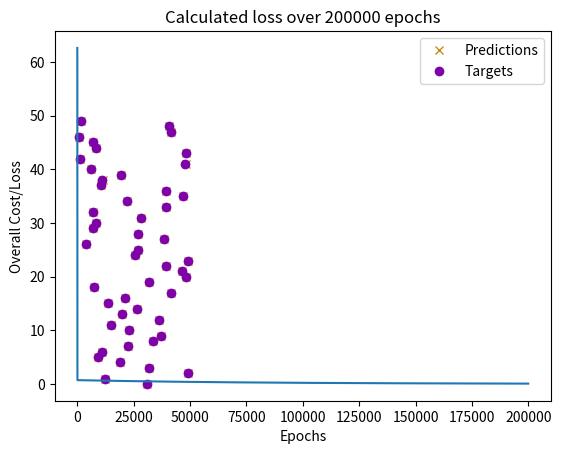

Recreate this plot in Python.
import random
import numpy as np
import matplotlib.pyplot as plt

#ciclo completo a través de todo el conjunto de datos de entrenamiento e indica la cantidad de 
# pasadas que el algoritmo de aprendizaje automático ha completado durante ese entrenamiento.

def linear_regression(inputs, targets, epochs, learning_rate):
    """
    Función utilitaria para ejecutar regresión lineal y obtener los pesos y sesgos
    """
    costs = [] # A list to store losses at each epoch
    values_count = inputs.shape[1] # Number of values within a single input
    size = inputs.shape[0] # Total number of inputs
    weights = np.zeros((values_count, 1)) # Weights
    bias = 0 # Bias

    for epoch in range(epochs):
        predicted = np.dot(inputs, weights) + bias # Calculating the predicted values
        loss = predicted - targets  # Calculating the individual loss for all the inputs
        d_weights = np.dot(inputs.T, loss) / (2 * size) # Calculating gradient
        d_bias = np.sum(loss) / (2 * size) # Calculating gradient
        weights = weights - (learning_rate * d_weights) # Updating the weights
        bias = bias - (learning_rate * d_bias) # Updating the bias
        cost = np.sqrt(np.sum(loss ** 2) / (2 * size)) # Root Mean Squared Error Loss or RMSE Loss
        costs.append(cost) # Storing the cost
        print(f"Iteration: {epoch + 1} | Cost/Loss: {cost} | Weight: {weights} | Bias: {bias}")

    return weights, bias, costs

def plot_test(inputs, targets, weights, bias):
    """
    Función utilitaria para probar los pesos.
    """
    predicted = np.dot(inputs, weights) + bias
    predicted = predicted.astype(int)
    plt.plot(predicted, [i for i in range(len(predicted))], color = np.random.random(3), label = "Predictions", linestyle = "None", marker = "x")
    plt.plot(targets, [i for i in range(len(targets))], color = np.random.random(3), label = "Targets", linestyle = "None", marker = "o")
    plt.xlabel("Indexes")
    plt.ylabel("Values")
    plt.title("Predictions VS Targets")
    plt.legend()
    plt.show()

def rmse(inputs, targets, weights, bias):
    """
    A utility function to calculate RMSE or Root Mean Squared Error
    """
    predicted = np.dot(inputs, weights) + bias
    mse = np.sum((predicted - targets) ** 2) / (2 * inputs.shape[0])
    return np.sqrt(mse)

def generate_data(m, n, a, b):
    """
    Función utilitaria para generar datos de entrenamiento, etiquetas de entrenamiento, datos de prueba y las entradas de prueba.
    """
    x, y, tx, ty = [], [], [], []

    for i in range(1, m + 1):
        x.append([float(i)])
        y.append([float(i) * a + b])

    for i in range(n):
        tx.append([float(random.randint(1000, 100000))])
        ty.append([tx[-1][0] * a + b])

    return np.array(x), np.array(y), np.array(tx), np.array(ty)

learning_rate = 0.0001 # Learning rate
epochs = 200000 # Number of epochs
a = 0.5 # y = ax + b
b = 2.0 # y = ax + b
inputs, targets, train_inputs, train_targets = generate_data(300, 50, a, b)
weights, bias, costs = linear_regression(inputs, targets, epochs, learning_rate) # Linear Regression
indexes = [i for i in range(1, epochs + 1)]
plot_test(train_inputs, train_targets, weights, bias) # Testing
print(f"Weights: {[x[0] for x in weights]}")
print(f"Bias: {bias}")
print(f"RMSE on training data: {rmse(inputs, targets, weights, bias)}") # RMSE on training data
print(f"RMSE on testing data: {rmse(train_inputs, train_targets, weights, bias)}") # RMSE on testing data
plt.plot(indexes, costs)
plt.xlabel("Epochs")
plt.ylabel("Overall Cost/Loss")
plt.title(f"Calculated loss over {epochs} epochs")
plt.show()